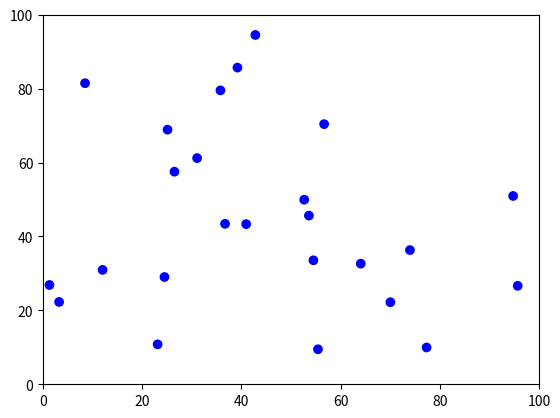
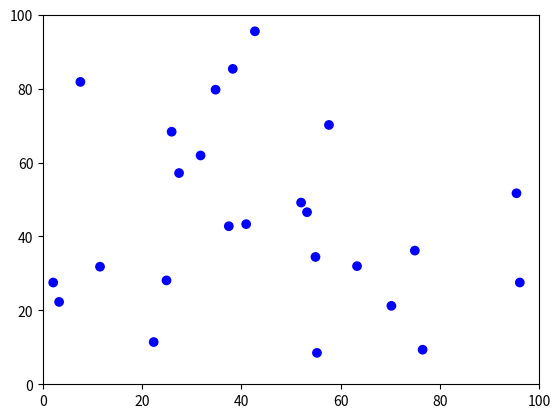
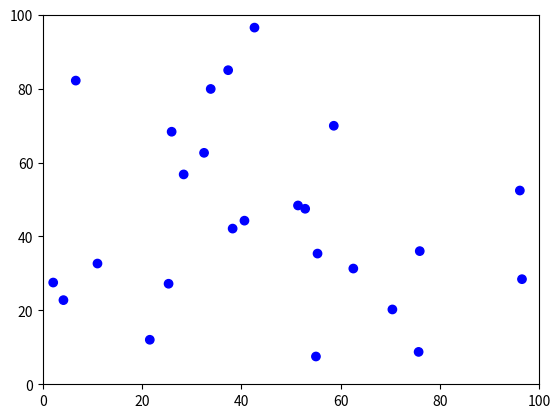
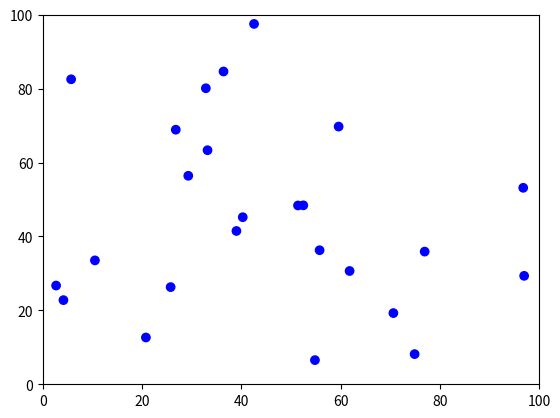
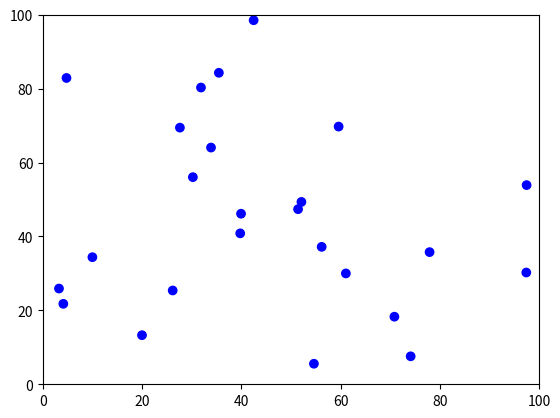
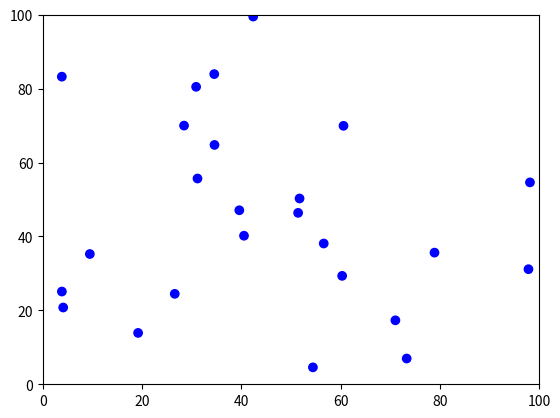
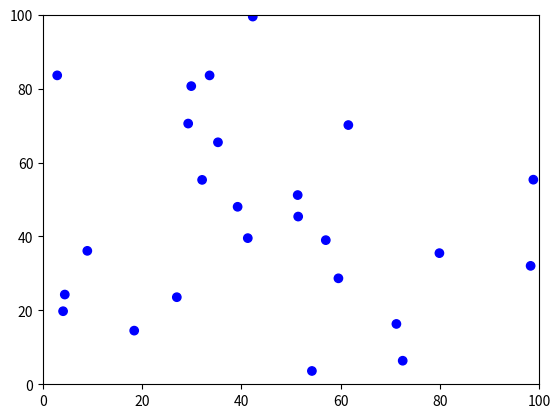
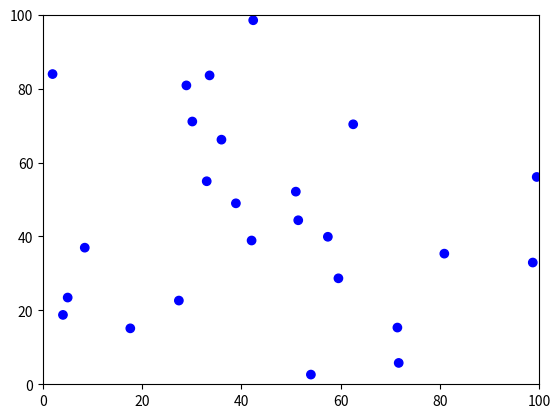
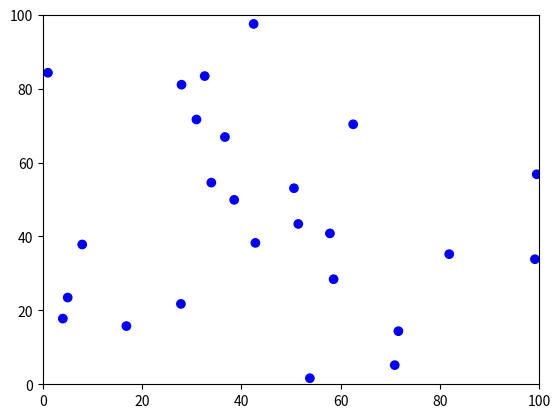
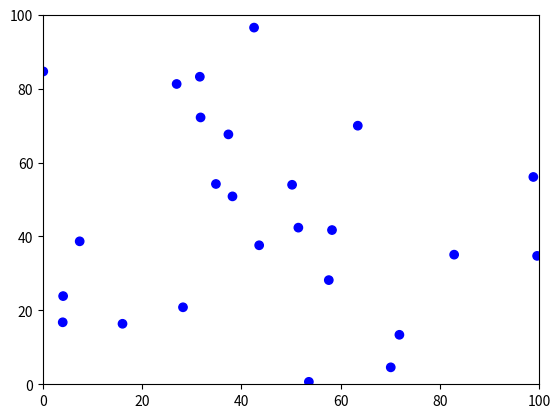
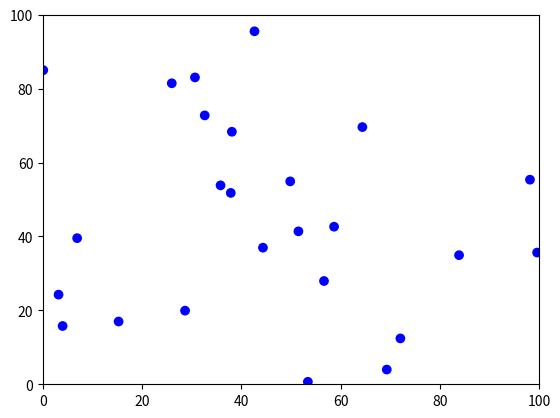
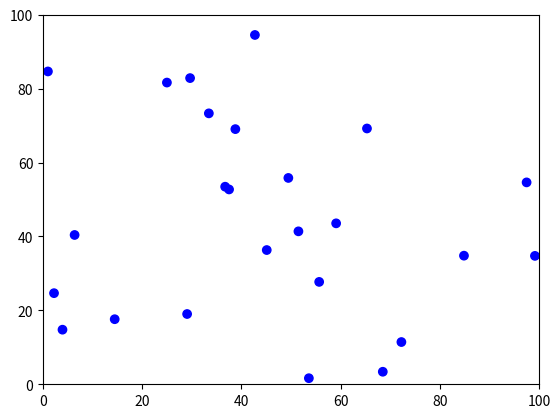
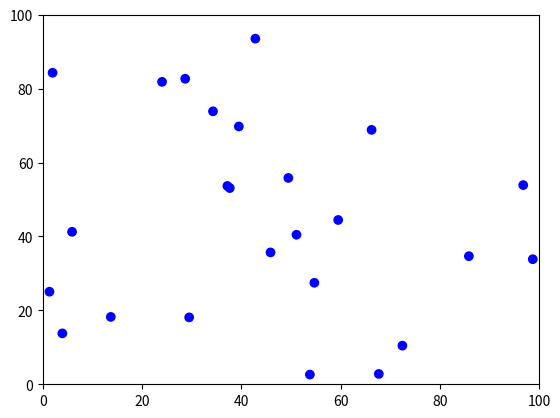
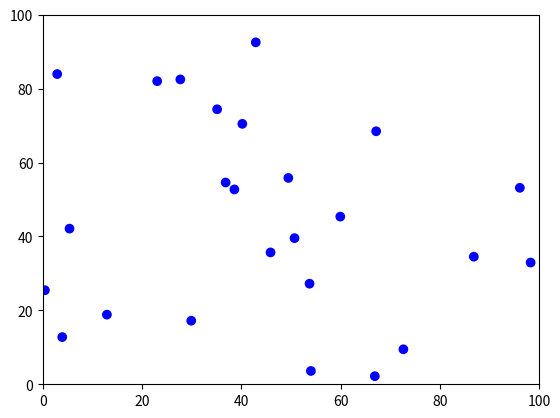
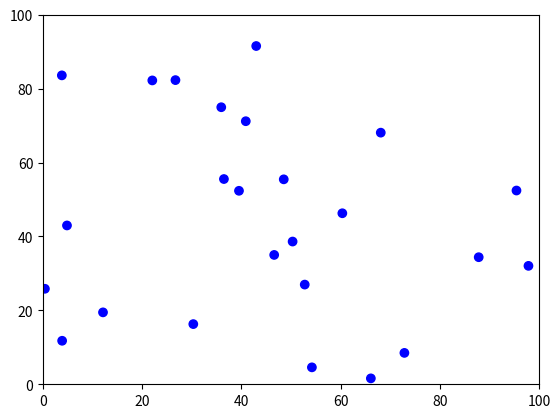
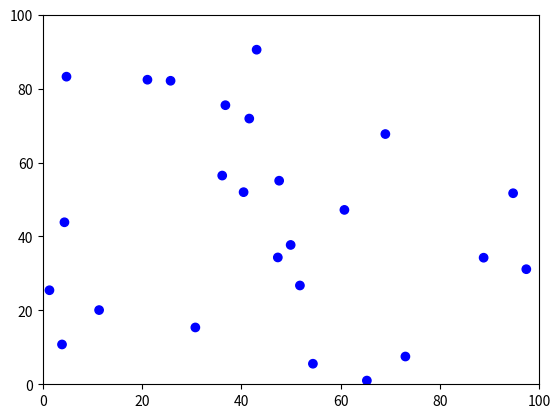

Recreate these plots in Python, in order.
import random
import math
import matplotlib.pyplot as plt


class Field:
    def __init__(self, width, height):
        self.width = width
        self.height = height

        self.creatures = []

    def add_creatures(self, Creature_type, number, speed=1):
        for _ in range(number):
            rand_pos_x = random.uniform(0, self.width)
            rand_pos_y = random.uniform(0, self.height)
            rand_angle = random.uniform(0, 2 * math.pi)

            creature = Creature_type(rand_pos_x, rand_pos_y, rand_angle, speed)

            self.creatures.append(creature)

    def step(self):
        for creature in self.creatures:
            creature.move()

    def simulate(self, iterations):
        for i in range(iterations):
            self.step()

            self.draw()

    def draw(self):
        plt.axis([0, self.width, 0, self.height])

        location_x = []
        location_y = []
        colors = []

        for creature in self.creatures:
            location_x.append(creature.pos_x)
            location_y.append(creature.pos_y)
            colors.append(creature.color)

        plt.scatter(location_x, location_y, c=colors)

        plt.draw()
        plt.pause(0.1)
        plt.clf()


class Walker:
    def __init__(self, pos_x, pos_y, angle, speed=1):
        self.pos_x = pos_x
        self.pos_y = pos_y
        self.angle = angle
        self.speed = speed

    def move(self):
        change_x = math.cos(self.angle) * self.speed
        change_y = math.sin(self.angle) * self.speed

        self.pos_x += change_x
        self.pos_y += change_y

        if not (0 <= self.pos_x <= 100):
            self.pos_x -= change_x

            self.angle += math.pi

        if not (0 <= self.pos_y <= 100):
            self.pos_y -= change_y

            self.angle += math.pi


class Rabbit(Walker):
    def __init__(self, *args):
        super().__init__(*args)

        self.color = 'blue'

    def move(self):
        if random.random() < 0.05:
            self.angle = random.uniform(0, 2 * math.pi)
        else:
            super().move()


if __name__ == '__main__':
    simulation_field = Field(100, 100)

    simulation_field.add_creatures(Rabbit, 25, 1)

    simulation_field.simulate(100)
